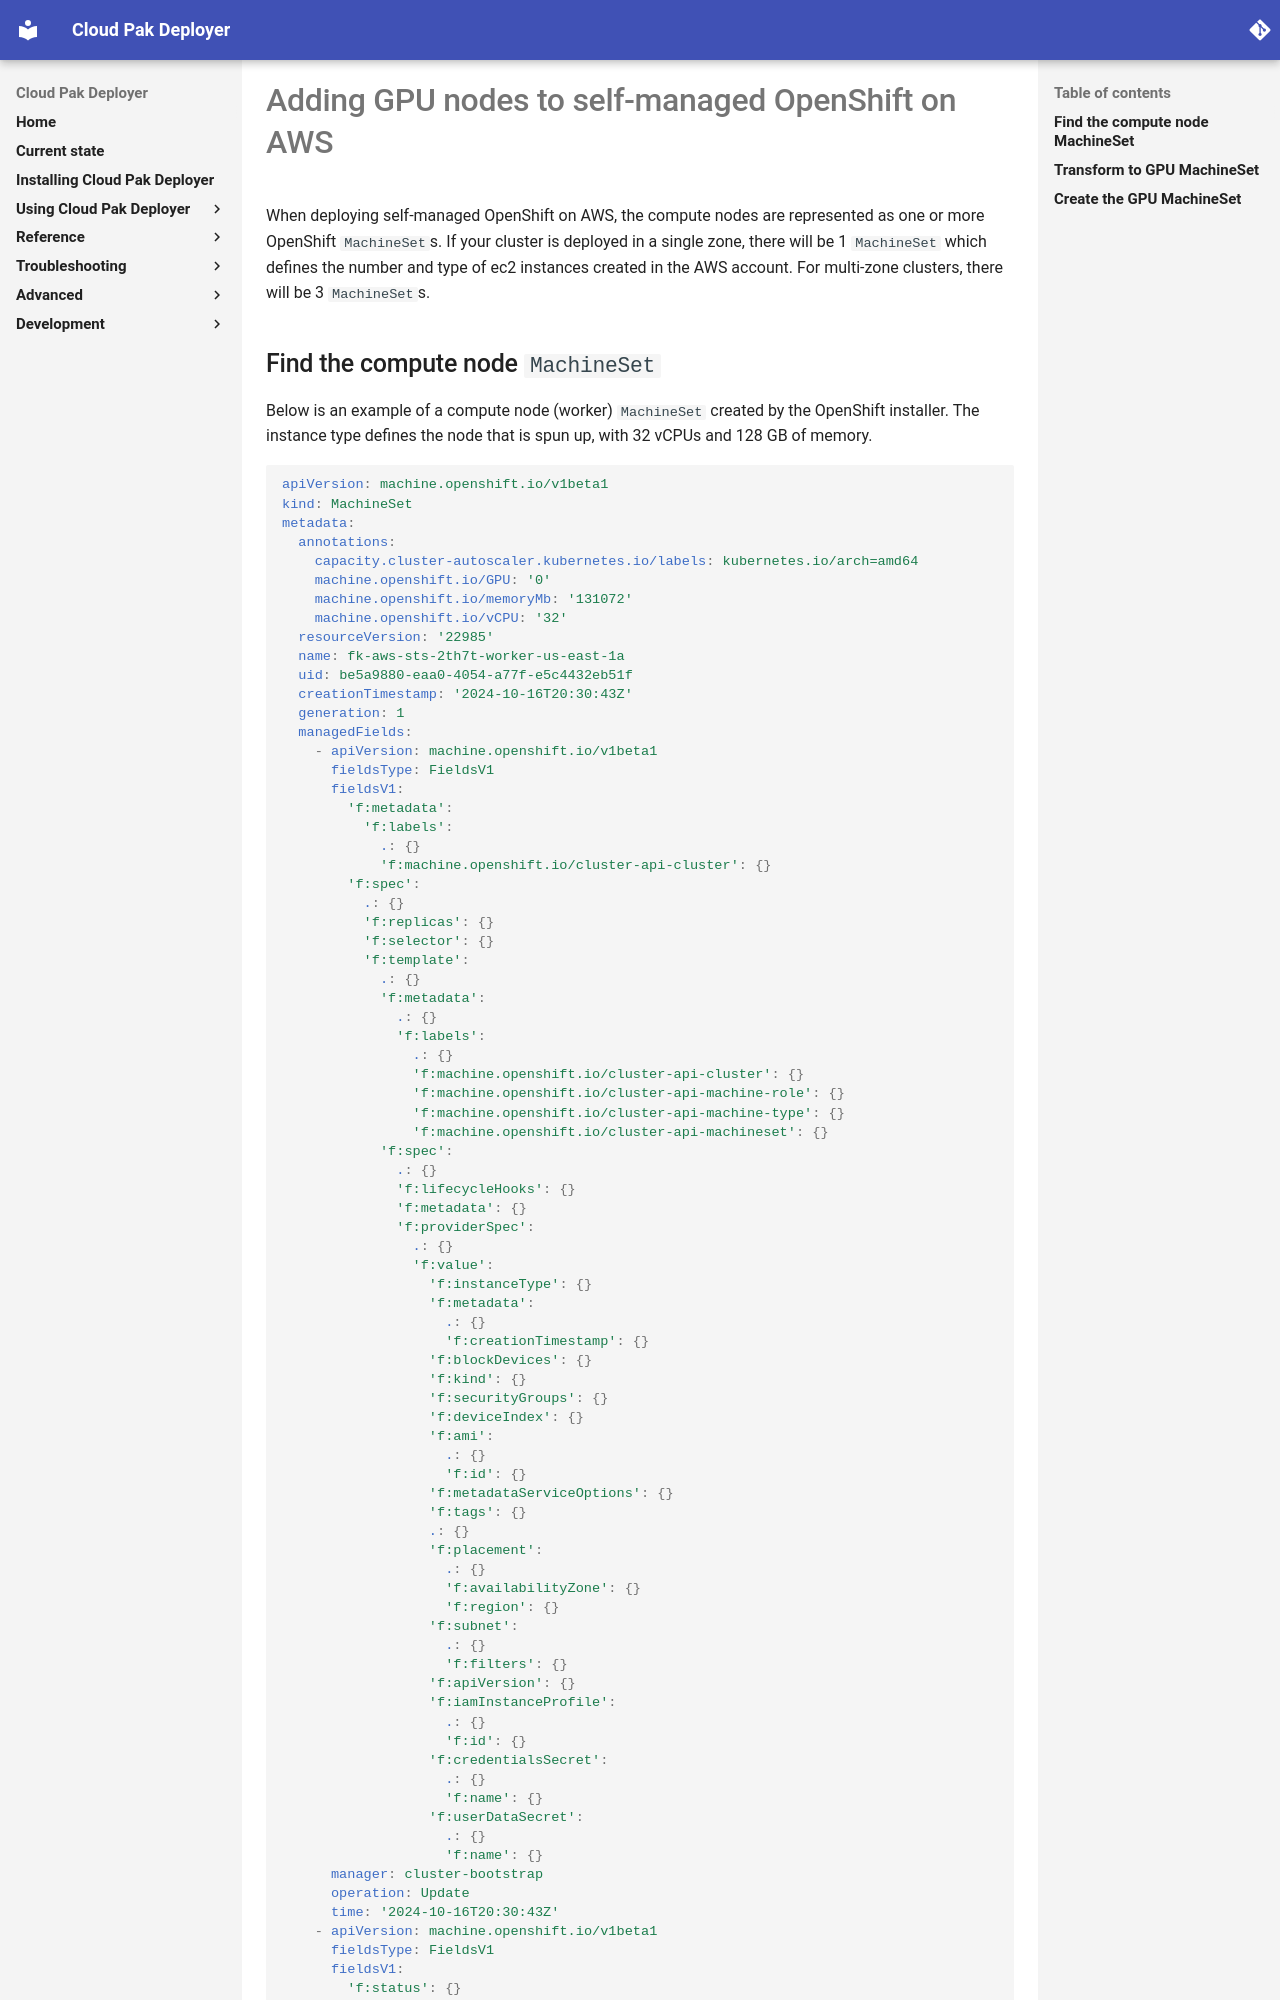

repository: IBM/cloud-pak-deployer · page: 10-use-deployer/5-post-run/aws-self-managed-add-gpu/index.html · generator: mkdocs

# Adding GPU nodes to self-managed OpenShift on AWS

When deploying self-managed OpenShift on AWS, the compute nodes are represented as one or more OpenShift `MachineSet`s. If your cluster is deployed in a single zone, there will be 1 `MachineSet` which defines the number and type of ec2 instances created in the AWS account. For multi-zone clusters, there will be 3 `MachineSet`s.
